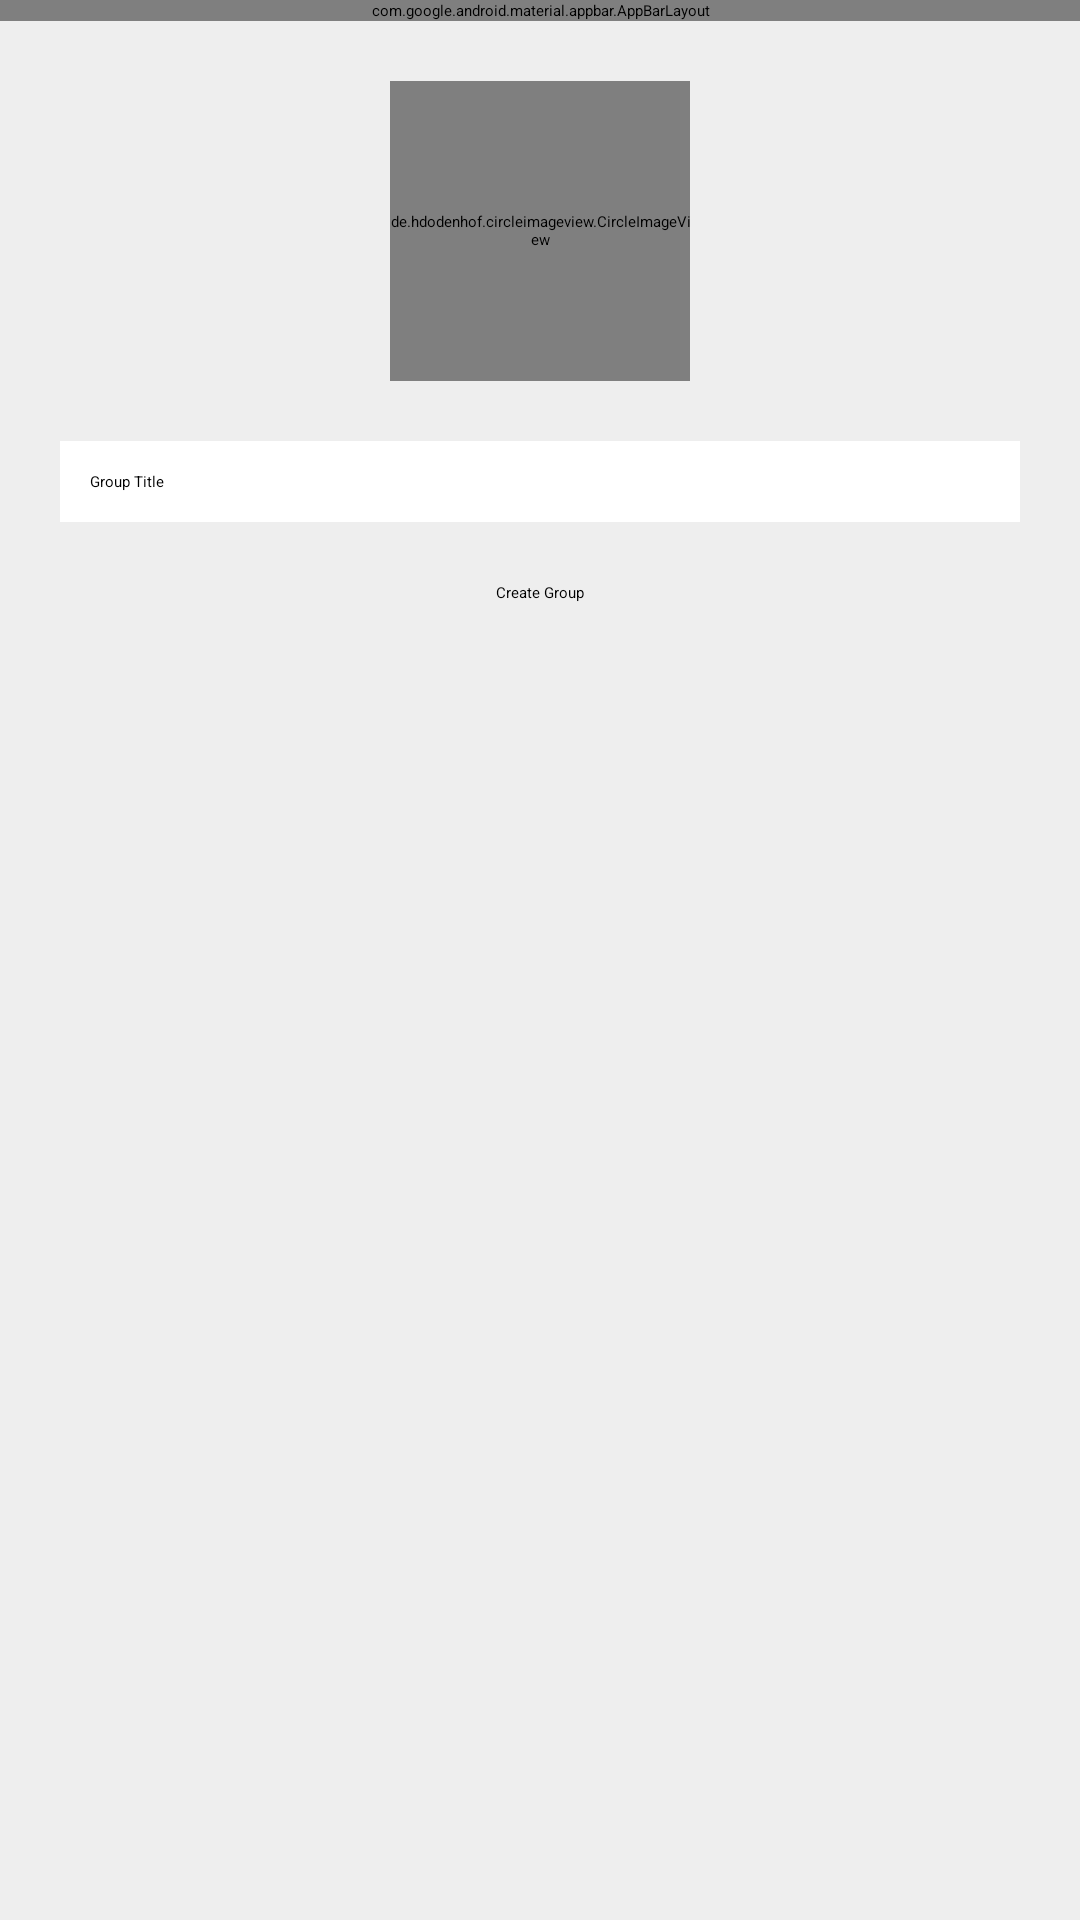

Produce the Android XML layout that renders to this screen, including the resource entries it uses.
<!-- AndroidManifest.xml: application theme Theme.A2_1155152374 -->
<!-- res/layout/activity_group_chat.xml -->
<?xml version="1.0" encoding="utf-8"?>
<RelativeLayout xmlns:android="http://schemas.android.com/apk/res/android"
    xmlns:app="http://schemas.android.com/apk/res-auto"
    xmlns:tools="http://schemas.android.com/tools"
    android:layout_width="match_parent"
    android:layout_height="match_parent"
    android:background="#EEE"
    tools:context=".GroupChatActivity">

    <com.google.android.material.appbar.AppBarLayout
        android:id="@+id/bar_layout"
        android:layout_width="match_parent"
        android:layout_height="wrap_content">
        <androidx.appcompat.widget.Toolbar
            android:layout_width="match_parent"
            android:layout_height="wrap_content"
            android:id="@+id/toolbar"
            android:background="@color/toolbarDark"
            app:popupTheme="@style/MenuStyle">
        </androidx.appcompat.widget.Toolbar>
    </com.google.android.material.appbar.AppBarLayout>

    <de.hdodenhof.circleimageview.CircleImageView
        android:layout_margin="20dp"
        android:src="@drawable/ic_group_primary"
        android:layout_width="100dp"
        android:layout_height="100dp"
        android:layout_centerHorizontal="true"
        android:id="@+id/groupIcon"
        android:layout_below="@+id/bar_layout"/>

    <EditText
        android:id="@+id/groupTitle"
        android:layout_width="match_parent"
        android:layout_height="wrap_content"
        android:background="@color/white"
        android:layout_below="@id/groupIcon"
        android:layout_marginHorizontal="20dp"
        android:padding="10dp"
        android:hint="Group Title"/>

    <Button
        android:id="@+id/createGroupBtn"
        android:layout_margin="20dp"
        android:layout_centerHorizontal="true"
        android:layout_width="wrap_content"
        android:layout_height="wrap_content"
        android:text="Create Group"
        android:layout_below="@+id/groupTitle"/>
</RelativeLayout>
<!-- resources referenced by this layout -->
<resources>
  <color name="toolbarDark">#000000</color>
  <color name="white">#FFFFFF</color>
  <!-- drawable ic_group_primary (drawable-anydpi) -->
  <vector xmlns:android="http://schemas.android.com/apk/res/android"
      android:width="24dp"
      android:height="24dp"
      android:viewportWidth="24"
      android:viewportHeight="24"
      android:tint="#AF2D23"
      android:alpha="0.8">
    <path
        android:fillColor="@android:color/white"
        android:pathData="M16,11c1.66,0 2.99,-1.34 2.99,-3S17.66,5 16,5c-1.66,0 -3,1.34 -3,3s1.34,3 3,3zM8,11c1.66,0 2.99,-1.34 2.99,-3S9.66,5 8,5C6.34,5 5,6.34 5,8s1.34,3 3,3zM8,13c-2.33,0 -7,1.17 -7,3.5L1,19h14v-2.5c0,-2.33 -4.67,-3.5 -7,-3.5zM16,13c-0.29,0 -0.62,0.02 -0.97,0.05 1.16,0.84 1.97,1.97 1.97,3.45L17,19h6v-2.5c0,-2.33 -4.67,-3.5 -7,-3.5z"/>
  </vector>
  <style name="MenuStyle" parent="Theme.MaterialComponents.DayNight">
          <item name="android:windowDisablePreview">true</item>
          <item name="overlapAnchor">false</item>
          <item name="android:dropDownVerticalOffset">5.0dp</item>
      </style>
  <style name="Theme.A2_1155152374" parent="Theme.MaterialComponents.DayNight.DarkActionBar">
          
          <item name="colorPrimary">@color/purple_200</item>
          <item name="colorPrimaryVariant">@color/purple_700</item>
          <item name="colorOnPrimary">@color/black</item>
          
          <item name="colorSecondary">@color/teal_200</item>
          <item name="colorSecondaryVariant">@color/teal_200</item>
          <item name="colorOnSecondary">@color/black</item>
          
          <item name="android:statusBarColor" tools:targetApi="l">?attr/colorPrimaryVariant</item>
          
      </style>
  <color name="purple_200">#BB86FC</color>
  <color name="purple_700">#3700B3</color>
  <color name="black">#000000</color>
  <!-- not gathered from this repository: default colours our renderer supplied (Android Studio template values) -->
  <color name="teal_200">#FF03DAC5</color>
</resources>
